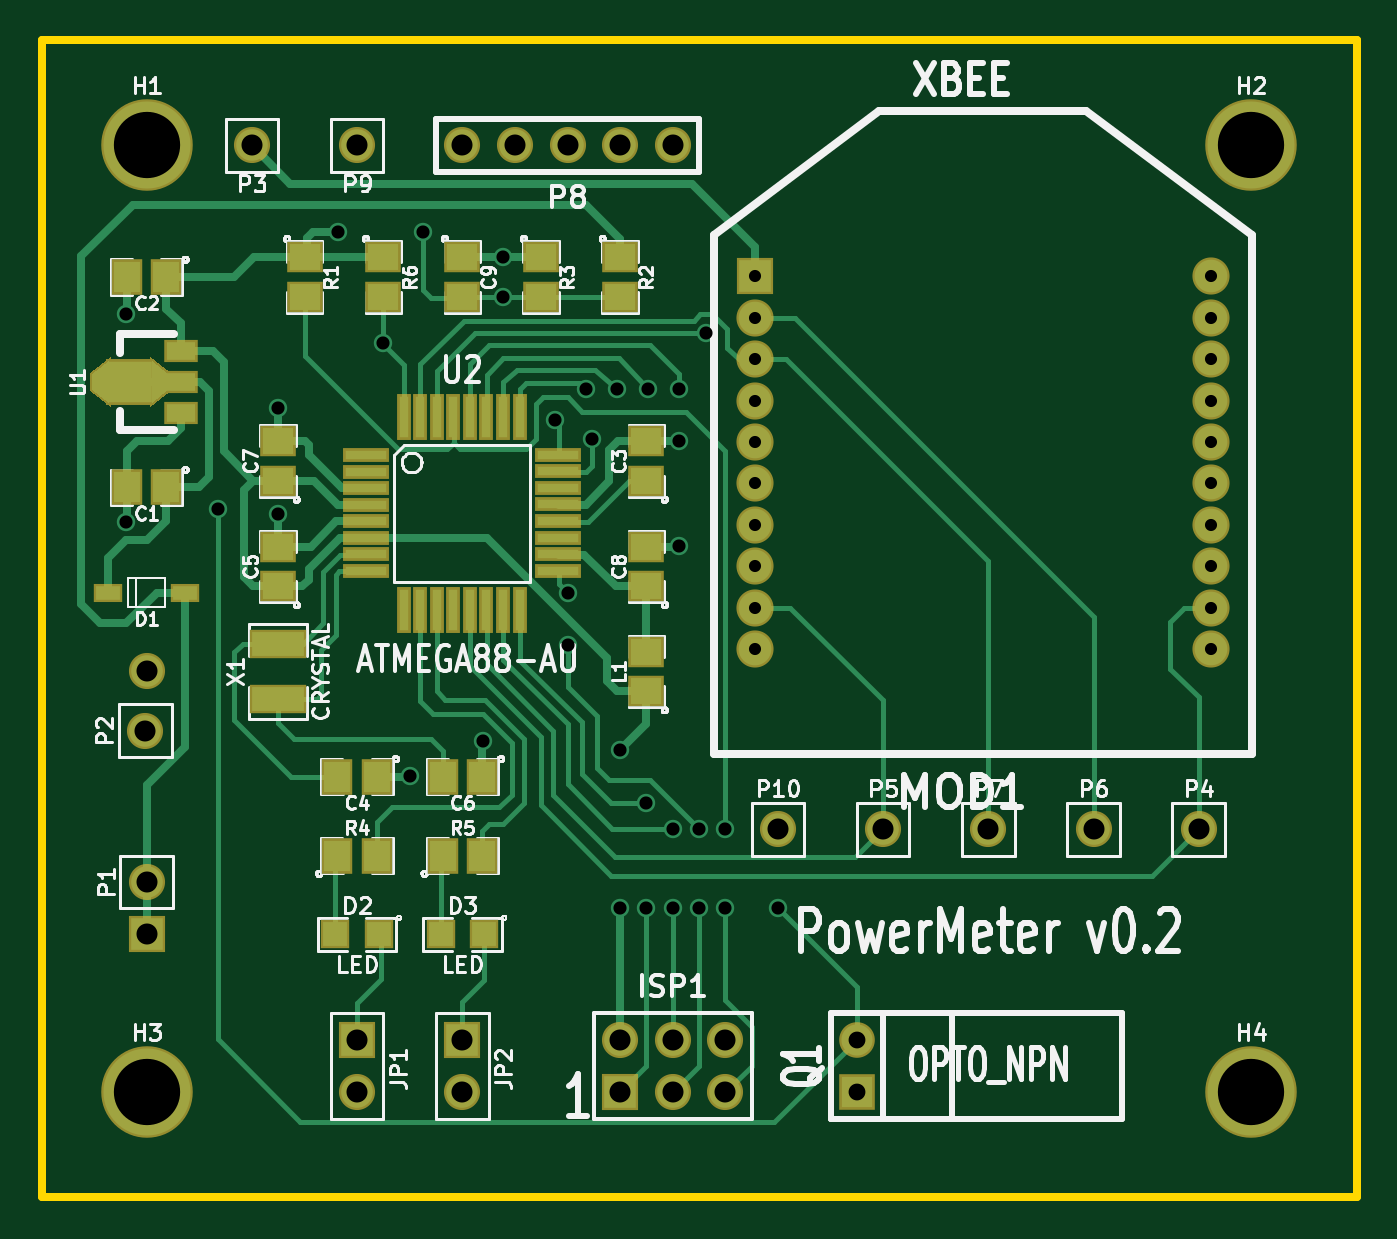
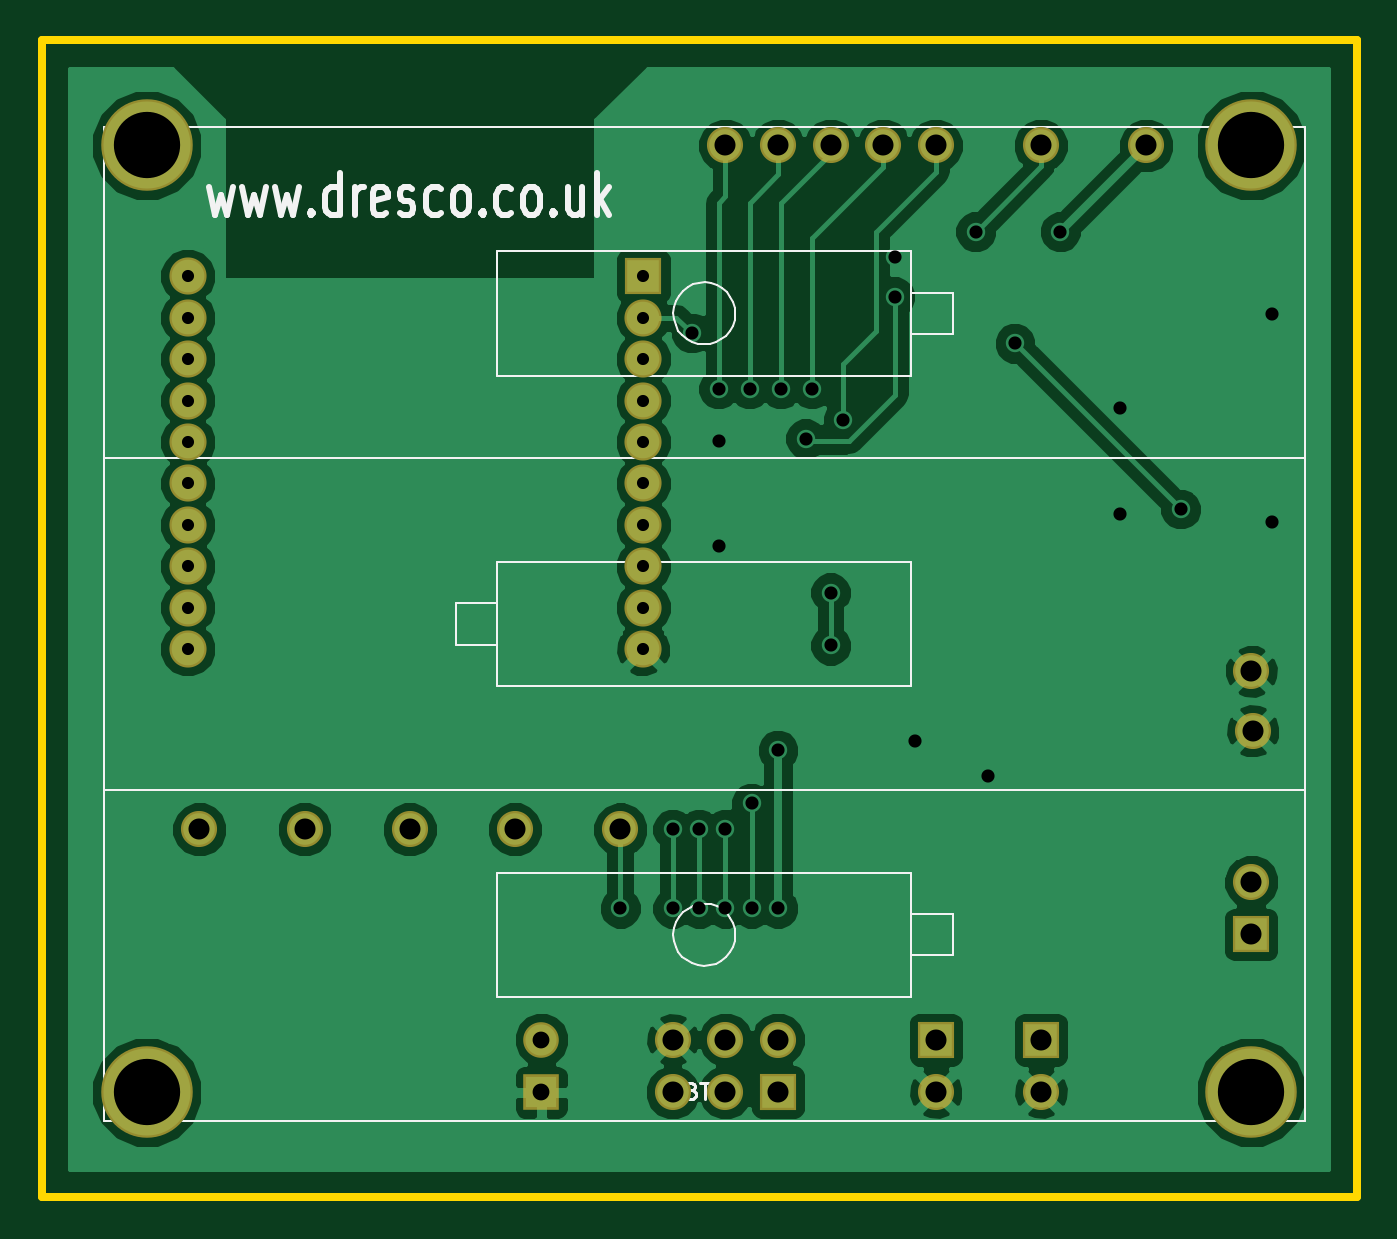
Circuit board: 8 layer files. Board 63.5 x 55.9 mm.
- bottom_copper: PowerMeter-Back.gbl (44485 bytes)
- top_copper: PowerMeter-Front.gtl (14317 bytes)
- bottom_mask: PowerMeter-Mask_Back.gbs (1468 bytes)
- top_mask: PowerMeter-Mask_Front.gts (3460 bytes)
- outline: PowerMeter-PCB_Edges.gbr (1646 bytes)
- bottom_silk: PowerMeter-SilkS_Back.gbo (7081 bytes)
- top_silk: PowerMeter-SilkS_Front.gto (50221 bytes)
- drill: PowerMeter.drl (1293 bytes)

=== bottom_copper: PowerMeter-Back.gbl (44485 bytes, source omitted) ===
=== top_copper: PowerMeter-Front.gtl (14317 bytes, source omitted) ===
=== bottom_mask: PowerMeter-Mask_Back.gbs ===
G04 (created by PCBNEW-RS274X (2011-07-12 BZR 3047)-stable) date Sun 02 Oct 2011 19:30:14 BST*
G01*
G70*
G90*
%MOIN*%
G04 Gerber Fmt 3.4, Leading zero omitted, Abs format*
%FSLAX34Y34*%
G04 APERTURE LIST*
%ADD10C,0.006000*%
%ADD11C,0.068600*%
%ADD12C,0.174000*%
%ADD13R,0.068600X0.068600*%
%ADD14R,0.067700X0.067700*%
%ADD15C,0.067700*%
%ADD16C,0.070600*%
%ADD17R,0.070600X0.070600*%
G04 APERTURE END LIST*
G54D10*
G54D11*
X52000Y-45000D03*
X51972Y-42126D03*
X54000Y-31000D03*
X72000Y-44000D03*
X70000Y-44000D03*
X68000Y-44000D03*
X56000Y-31000D03*
X64000Y-44000D03*
X62000Y-31000D03*
X61000Y-31000D03*
X60000Y-31000D03*
X59000Y-31000D03*
X58000Y-31000D03*
X66000Y-44000D03*
G54D12*
X52000Y-31000D03*
X73000Y-31000D03*
X52000Y-49000D03*
X73000Y-49000D03*
G54D13*
X52000Y-46000D03*
G54D11*
X52000Y-41000D03*
G54D14*
X65500Y-49000D03*
G54D15*
X65500Y-48000D03*
G54D13*
X56000Y-48000D03*
G54D11*
X56000Y-49000D03*
G54D13*
X58000Y-48000D03*
G54D11*
X58000Y-49000D03*
G54D13*
X61000Y-49000D03*
G54D11*
X61000Y-48000D03*
X62000Y-49000D03*
X62000Y-48000D03*
X63000Y-49000D03*
X63000Y-48000D03*
G54D16*
X63563Y-34276D03*
X63563Y-35063D03*
X63563Y-35850D03*
X63563Y-36638D03*
X63563Y-37425D03*
X63563Y-38213D03*
X63563Y-39000D03*
X63563Y-39787D03*
X63563Y-40575D03*
X72224Y-40575D03*
X72224Y-39787D03*
X72224Y-39000D03*
X72224Y-38213D03*
X72224Y-37425D03*
X72224Y-36638D03*
X72224Y-35850D03*
X72224Y-35063D03*
X72224Y-34276D03*
X72224Y-33488D03*
G54D17*
X63563Y-33488D03*
M02*

=== top_mask: PowerMeter-Mask_Front.gts ===
G04 (created by PCBNEW-RS274X (2011-07-12 BZR 3047)-stable) date Sun 02 Oct 2011 19:30:14 BST*
G01*
G70*
G90*
%MOIN*%
G04 Gerber Fmt 3.4, Leading zero omitted, Abs format*
%FSLAX34Y34*%
G04 APERTURE LIST*
%ADD10C,0.006000*%
%ADD11R,0.055800X0.055800*%
%ADD12C,0.068600*%
%ADD13C,0.174000*%
%ADD14R,0.068600X0.068600*%
%ADD15R,0.067700X0.067700*%
%ADD16C,0.067700*%
%ADD17R,0.063700X0.044000*%
%ADD18R,0.091300X0.087300*%
%ADD19R,0.087300X0.026300*%
%ADD20R,0.026300X0.087300*%
%ADD21R,0.067700X0.059800*%
%ADD22R,0.059800X0.067700*%
%ADD23R,0.055800X0.036200*%
%ADD24R,0.107000X0.055800*%
%ADD25C,0.070600*%
%ADD26R,0.070600X0.070600*%
G04 APERTURE END LIST*
G54D10*
G54D11*
X55587Y-46000D03*
X56413Y-46000D03*
X57587Y-46000D03*
X58413Y-46000D03*
G54D12*
X52000Y-45000D03*
X51972Y-42126D03*
X54000Y-31000D03*
X72000Y-44000D03*
X70000Y-44000D03*
X68000Y-44000D03*
X56000Y-31000D03*
X64000Y-44000D03*
X62000Y-31000D03*
X61000Y-31000D03*
X60000Y-31000D03*
X59000Y-31000D03*
X58000Y-31000D03*
X66000Y-44000D03*
G54D13*
X52000Y-31000D03*
X73000Y-31000D03*
X52000Y-49000D03*
X73000Y-49000D03*
G54D14*
X52000Y-46000D03*
G54D12*
X52000Y-41000D03*
G54D15*
X65500Y-49000D03*
G54D16*
X65500Y-48000D03*
G54D14*
X56000Y-48000D03*
G54D12*
X56000Y-49000D03*
G54D14*
X58000Y-48000D03*
G54D12*
X58000Y-49000D03*
G54D14*
X61000Y-49000D03*
G54D12*
X61000Y-48000D03*
X62000Y-49000D03*
X62000Y-48000D03*
X63000Y-49000D03*
X63000Y-48000D03*
G54D17*
X52650Y-35500D03*
X52650Y-36091D03*
X52650Y-34909D03*
G54D10*
G36*
X52456Y-35676D02*
X52056Y-35982D01*
X52056Y-35018D01*
X52456Y-35324D01*
X52456Y-35676D01*
X52456Y-35676D01*
G37*
G54D18*
X51689Y-35500D03*
G54D10*
G36*
X51322Y-35982D02*
X50922Y-35676D01*
X50922Y-35324D01*
X51322Y-35018D01*
X51322Y-35982D01*
X51322Y-35982D01*
G37*
G54D19*
X56165Y-39089D03*
X56165Y-38774D03*
X56165Y-38459D03*
X56165Y-38144D03*
X56165Y-37829D03*
X56165Y-37514D03*
X56165Y-37199D03*
X56165Y-36884D03*
X59827Y-36886D03*
X59827Y-39096D03*
X59827Y-38776D03*
X59827Y-38456D03*
X59827Y-38146D03*
X59827Y-37826D03*
X59827Y-37516D03*
X59827Y-37196D03*
G54D20*
X56884Y-36165D03*
X57198Y-36165D03*
X57514Y-36165D03*
X57828Y-36165D03*
X58144Y-36165D03*
X58458Y-36165D03*
X58774Y-36165D03*
X59088Y-36165D03*
X56886Y-39827D03*
X57196Y-39827D03*
X57516Y-39827D03*
X57826Y-39827D03*
X58136Y-39827D03*
X58456Y-39827D03*
X58776Y-39827D03*
X59096Y-39827D03*
G54D21*
X61500Y-41375D03*
X61500Y-40625D03*
X56500Y-33125D03*
X56500Y-33875D03*
G54D22*
X57625Y-44500D03*
X58375Y-44500D03*
X55625Y-44500D03*
X56375Y-44500D03*
G54D21*
X59500Y-33125D03*
X59500Y-33875D03*
X61000Y-33125D03*
X61000Y-33875D03*
X55000Y-33125D03*
X55000Y-33875D03*
X58000Y-33125D03*
X58000Y-33875D03*
X61500Y-39375D03*
X61500Y-38625D03*
X54500Y-37375D03*
X54500Y-36625D03*
G54D22*
X58375Y-43000D03*
X57625Y-43000D03*
G54D21*
X54500Y-39375D03*
X54500Y-38625D03*
G54D22*
X56375Y-43000D03*
X55625Y-43000D03*
G54D21*
X61500Y-37375D03*
X61500Y-36625D03*
G54D22*
X52375Y-33500D03*
X51625Y-33500D03*
X52375Y-37500D03*
X51625Y-37500D03*
G54D23*
X52728Y-39500D03*
X51272Y-39500D03*
G54D24*
X54500Y-41531D03*
X54500Y-40469D03*
G54D25*
X63563Y-34276D03*
X63563Y-35063D03*
X63563Y-35850D03*
X63563Y-36638D03*
X63563Y-37425D03*
X63563Y-38213D03*
X63563Y-39000D03*
X63563Y-39787D03*
X63563Y-40575D03*
X72224Y-40575D03*
X72224Y-39787D03*
X72224Y-39000D03*
X72224Y-38213D03*
X72224Y-37425D03*
X72224Y-36638D03*
X72224Y-35850D03*
X72224Y-35063D03*
X72224Y-34276D03*
X72224Y-33488D03*
G54D26*
X63563Y-33488D03*
M02*

=== outline: PowerMeter-PCB_Edges.gbr ===
G04 (created by PCBNEW-RS274X (2011-07-12 BZR 3047)-stable) date Sun 02 Oct 2011 19:30:14 BST*
G01*
G70*
G90*
%MOIN*%
G04 Gerber Fmt 3.4, Leading zero omitted, Abs format*
%FSLAX34Y34*%
G04 APERTURE LIST*
%ADD10C,0.006000*%
%ADD11C,0.015000*%
%ADD12C,0.068600*%
%ADD13C,0.174000*%
%ADD14R,0.068600X0.068600*%
%ADD15R,0.067700X0.067700*%
%ADD16C,0.067700*%
%ADD17C,0.070600*%
%ADD18R,0.070600X0.070600*%
G04 APERTURE END LIST*
G54D10*
G54D11*
X50000Y-51000D02*
X50000Y-29000D01*
X75000Y-51000D02*
X50000Y-51000D01*
X75000Y-29000D02*
X75000Y-51000D01*
X50000Y-29000D02*
X75000Y-29000D01*
%LPC*%
G54D12*
X52000Y-45000D03*
X51972Y-42126D03*
X54000Y-31000D03*
X72000Y-44000D03*
X70000Y-44000D03*
X68000Y-44000D03*
X56000Y-31000D03*
X64000Y-44000D03*
X62000Y-31000D03*
X61000Y-31000D03*
X60000Y-31000D03*
X59000Y-31000D03*
X58000Y-31000D03*
X66000Y-44000D03*
G54D13*
X52000Y-31000D03*
X73000Y-31000D03*
X52000Y-49000D03*
X73000Y-49000D03*
G54D14*
X52000Y-46000D03*
G54D12*
X52000Y-41000D03*
G54D15*
X65500Y-49000D03*
G54D16*
X65500Y-48000D03*
G54D14*
X56000Y-48000D03*
G54D12*
X56000Y-49000D03*
G54D14*
X58000Y-48000D03*
G54D12*
X58000Y-49000D03*
G54D14*
X61000Y-49000D03*
G54D12*
X61000Y-48000D03*
X62000Y-49000D03*
X62000Y-48000D03*
X63000Y-49000D03*
X63000Y-48000D03*
G54D17*
X63563Y-34276D03*
X63563Y-35063D03*
X63563Y-35850D03*
X63563Y-36638D03*
X63563Y-37425D03*
X63563Y-38213D03*
X63563Y-39000D03*
X63563Y-39787D03*
X63563Y-40575D03*
X72224Y-40575D03*
X72224Y-39787D03*
X72224Y-39000D03*
X72224Y-38213D03*
X72224Y-37425D03*
X72224Y-36638D03*
X72224Y-35850D03*
X72224Y-35063D03*
X72224Y-34276D03*
X72224Y-33488D03*
G54D18*
X63563Y-33488D03*
M02*

=== bottom_silk: PowerMeter-SilkS_Back.gbo (7081 bytes, source omitted) ===
=== top_silk: PowerMeter-SilkS_Front.gto (50221 bytes, source omitted) ===
=== drill: PowerMeter.drl ===
M48
INCH,TZ
T1C0.023
T2C0.025
T3C0.032
T4C0.040
T5C0.126
%
G90
G05
T1
X63563Y-33488
X63563Y-34276
X63563Y-35063
X63563Y-35850
X63563Y-36638
X63563Y-37425
X63563Y-38213
X63563Y-39000
X63563Y-39787
X63563Y-40575
X72224Y-33488
X72224Y-34276
X72224Y-35063
X72224Y-35850
X72224Y-36638
X72224Y-37425
X72224Y-38213
X72224Y-39000
X72224Y-39787
X72224Y-40575
T2
X51614Y-34213
X51614Y-38150
X53346Y-37913
X54500Y-36000
X54500Y-38000
X55630Y-32638
X56496Y-34764
X57008Y-42992
X57244Y-32638
X58386Y-42323
X58780Y-33125
X58780Y-33875
X59764Y-36220
X60000Y-39500
X60000Y-40500
X60354Y-35630
X60472Y-36575
X60945Y-35630
X61000Y-42500
X61000Y-45500
X61500Y-43500
X61500Y-45500
X61535Y-35630
X62000Y-44000
X62000Y-45500
X62126Y-35630
X62126Y-36624
X62126Y-38622
X62500Y-44000
X62500Y-45500
X62638Y-34567
X63000Y-44000
X63000Y-45500
X64000Y-45500
T3
X65500Y-48000
X65500Y-49000
T4
X51972Y-42126
X52000Y-41000
X52000Y-45000
X52000Y-46000
X54000Y-31000
X56000Y-31000
X56000Y-48000
X56000Y-49000
X58000Y-31000
X58000Y-48000
X58000Y-49000
X59000Y-31000
X60000Y-31000
X61000Y-31000
X61000Y-48000
X61000Y-49000
X62000Y-31000
X62000Y-48000
X62000Y-49000
X63000Y-48000
X63000Y-49000
X64000Y-44000
X66000Y-44000
X68000Y-44000
X70000Y-44000
X72000Y-44000
T5
X52000Y-31000
X52000Y-49000
X73000Y-31000
X73000Y-49000
T0
M30
